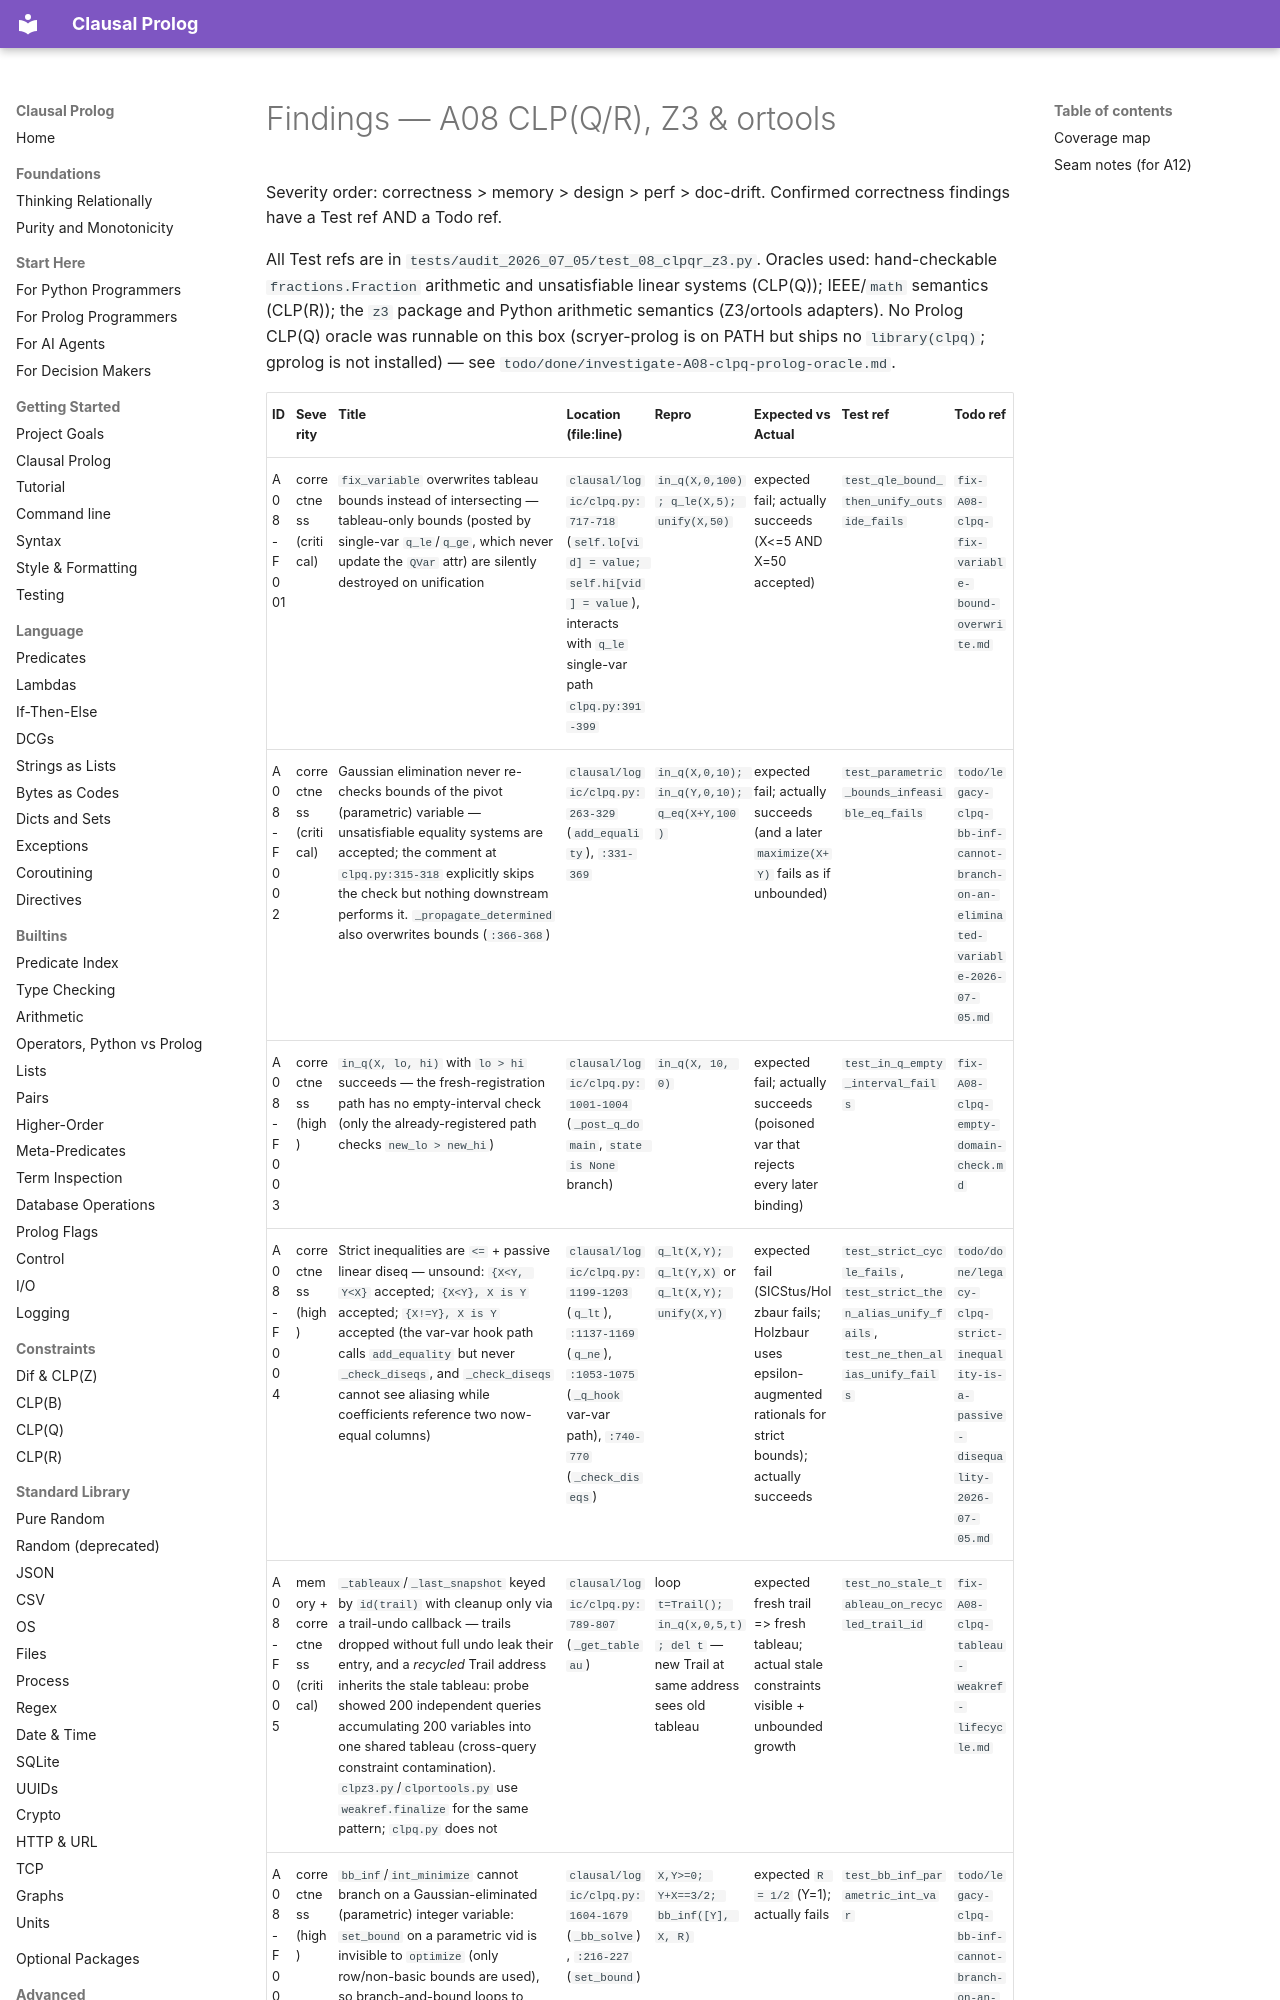

repository: neurosymbolica/clausal-prolog · page: superpowers/audits/2026-07-05-fable-partition/08-clpqr-z3/findings/index.html · generator: mkdocs

# Findings — A08 CLP(Q/R), Z3 & ortools

Severity order: correctness > memory > design > perf > doc-drift.
Confirmed correctness findings have a Test ref AND a Todo ref.

All Test refs are in `tests/audit_2026_07_05/test_08_clpqr_z3.py`.
Oracles used: hand-checkable `fractions.Fraction` arithmetic and unsatisfiable
linear systems (CLP(Q)); IEEE/`math` semantics (CLP(R)); the `z3` package and
Python arithmetic semantics (Z3/ortools adapters). No Prolog CLP(Q) oracle was
runnable on this box (scryer-prolog is on PATH but ships no `library(clpq)`;
gprolog is not installed) — see `todo/done/investigate-A08-clpq-prolog-oracle.md`.
